Run: headless pygame with SDL's dummy video driver; simulated clock (each Clock.tick advances the game by its frame time, no real sleeping); random seed 0; keys injected as events and as key.get_pressed() state; no mouse input.
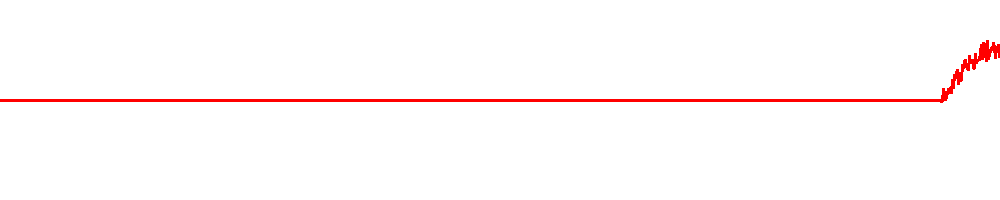
Frame 1 of 2 · flips 1–60 · no input
Frame 2 of 2 · flips 61–180 · tapped SPACE, RETURN · held RIGHT (→), D (game ended) · screen unchanged from frame 1, image omitted

The pygame program that drew these frames:

#simple stripchart using pygame
import pygame, math, random                   
white=(255,255,255)                             #define colors                      
red=(255,0,0)
pygame.init()                                   #initialize pygame
width=1000
height=200
size=[width,height]                             #select window size
screen=pygame.display.set_mode(size)            #create screen
pygame.display.set_caption("Python Strip Chart")
clock=pygame.time.Clock()
data=[]
for x in range (0,width+1):
        data.append([x,100])

# -------- Event Loop -----------
while (not pygame.event.peek(pygame.QUIT)):     #user closed window
        for x in range (0,width):
                data[x][1]=data[x+1][1]       #move points to the left
        t=pygame.time.get_ticks()            #run time in milliseconds
        noise=random.randint(-10,10)         #create random noise
        data[width][1]=100.-50.*math.sin(t/200.) +noise #new value
        screen.fill(white)                         #erase the old line
        pygame.draw.lines(screen, red, 0,data,3)   #draw a new line
        clock.tick(150)                            #regulate speed
        pygame.display.flip()                  #display the new screen
pygame.quit ()                                #exit if event loop ends
